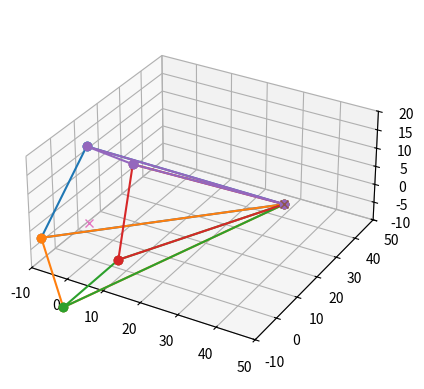

This chart was generated by the following Python code:
# -*- coding: utf-8 -*-
"""
Created on Mon Feb 26 23:41:42 2024

[redacted]
"""

# -*- coding: utf-8 -*-
"""
Created on Wed Feb 21 11:37:15 2024

[redacted]
"""


import numpy as np
import matplotlib.pyplot as plt
from collections import Counter
import math
from scipy.optimize import fsolve

fig = plt.figure()
ax = plt.axes(projection='3d')

def calc_angles(a,b,c):
    alpha = np.arccos(  (b**2 + c**2 - a**2) /(2.*b*c) )
    beta = np.arccos(  (-b**2 + c**2 + a**2) /(2.*a*c) )
    gamma = np.pi-alpha-beta
    
    return alpha, beta, gamma


def Circle(x, y, r, n):
    import numpy as np
    points = []
    theta = (np.pi * 2) / n
    
    
    for i in range(n):
        curr_angle = (theta * i) + np.pi/2
        pointX = (r * np.cos(curr_angle)) + x
        pointY = (r * np.sin(curr_angle)) + y
        points.append((pointX, pointY))
    return points

def Slope(x1, x2, y1, y2):
    return (y2-y1)/(x2-x1)

def sphere_equation(x, y, z, center, radius):
    return (x - center[0])**2 + (y - center[1])**2 + (z - center[2])**2 - radius**2

def three_sphere_intersection(x1, y1, z1, r1, x2, y2, z2, r2, x3, y3, z3, r3):
    def equations(coords):
        x, y, z = coords
        return (round(sphere_equation(x, y, z, (x1, y1, z1), r1)),
                round(sphere_equation(x, y, z, (x2, y2, z2), r2)),
                round(sphere_equation(x, y, z, (x3, y3, z3), r3)))

    # Initial guess for the intersection point
    initial_guess = np.array([0.0, 0.0, 0.0])

    # Use fsolve to find the root (intersection point)
    result = fsolve(equations, initial_guess)

    return tuple(result)

#cm
circle_points = Circle(0, 0, 41.16/2, 5)
y_coordinates, z_coordinates = zip(*circle_points)

Gx=42.212
Gy=17.54
Gz=8.65
Oxy=[]
Ox=[]
Oy=[]
Oz=[]
l=[]
x_coordinates=[0,0,0,0,0]
xyz_co=[]

for i in range (0, len(y_coordinates)):
    Ox.extend(x_coordinates)
    Oy.extend(y_coordinates)
    Oz.extend(z_coordinates)
    l.append(math.dist([x_coordinates[i], y_coordinates[i], z_coordinates[i]], [Gx,Gy,Gz]))
    print("G to point",i,": ",l[i])



x1, y1, z1, r1 = Ox[1],Oy[1],Oz[1],l[1]
x2, y2, z2, r2 = Ox[2],Oy[2],Oz[2],l[2]
x3, y3, z3, r3 = Ox[3],Oy[3],Oz[3],l[3]
x4, y4, z4, r4 = Ox[4],Oy[4],Oz[4],l[4]
x5, y5, z5, r5 = Ox[0],Oy[0],Oz[0],l[0]
xyz_1= three_sphere_intersection(x1, y1, z1, r1, x2, y2, z2, r2, x3, y3, z3, r3)
xyz_2= three_sphere_intersection(x3, y3, z3, r3, x4, y4, z4, r4, x5, y5, z5, r5)
xyz_3= three_sphere_intersection(x1, y1, z1, r1, x4, y4, z4, r4, x5, y5, z5, r5)
xyz_4= three_sphere_intersection(x4, y4, z4, r4, x2, y2, z2, r2, x3, y3, z3, r3)

xyz_1 = [round(elem,3) for elem in xyz_1]
xyz_2 = [round(elem,3) for elem in xyz_2]
xyz_3 = [round(elem,3) for elem in xyz_3]
xyz_4 = [round(elem,3) for elem in xyz_4]



xyz=xyz_1 + xyz_2 + xyz_3 + xyz_4

xyz = list(Counter(xyz))





x=xyz[0]
y=xyz[1]
z=xyz[2]



print("x,y,z: ",x,y,z)
#φ=arctan(y/x)
#θ=arccos(z/r)

# Plot the triangles


for i in range (0, len(x_coordinates)):
    Ox.extend(x_coordinates)
    Oy.extend(y_coordinates)
    Oz.extend(z_coordinates)
for i in range (0,5):
    if i <5:
        
            ax.plot3D([Ox[i], Ox[i+1],x,Ox[i]], [Oy[i], Oy[i+1],y,Oy[i]],[Oz[i], Oz[i+1],z,Oz[i]], marker='o')
    else:
            ax.plot3D([Ox[i], Ox[0],x,Ox[i]],[Oy[i], Oy[0],y,Oy[i]], [Oz[i], Oz[0],z,Oz[i]], marker='o')

   
r=math.dist([0,0,0],[x,y,z])

horrizontal_angle=np.arctan(y/x)*180/np.pi
vertical_angle=np.arccos(z/r)*180/np.pi

print("horrizontal_angle: ",horrizontal_angle)
print("vertical_angle: ", vertical_angle)



ax.set_xlim(-10, 50)  # Set x-axis limits
ax.set_ylim(-10, 50)
ax.set_zlim(-10, 20)
ax.plot3D(Gx,Gy,Gz,"x")
#plt.plot(x,y,"o")
ax.plot3D(0,0,0,"x")

plt.gca().set_aspect('equal', adjustable='box')  # Set aspect ratio to be equal
plt.grid
plt.show()

